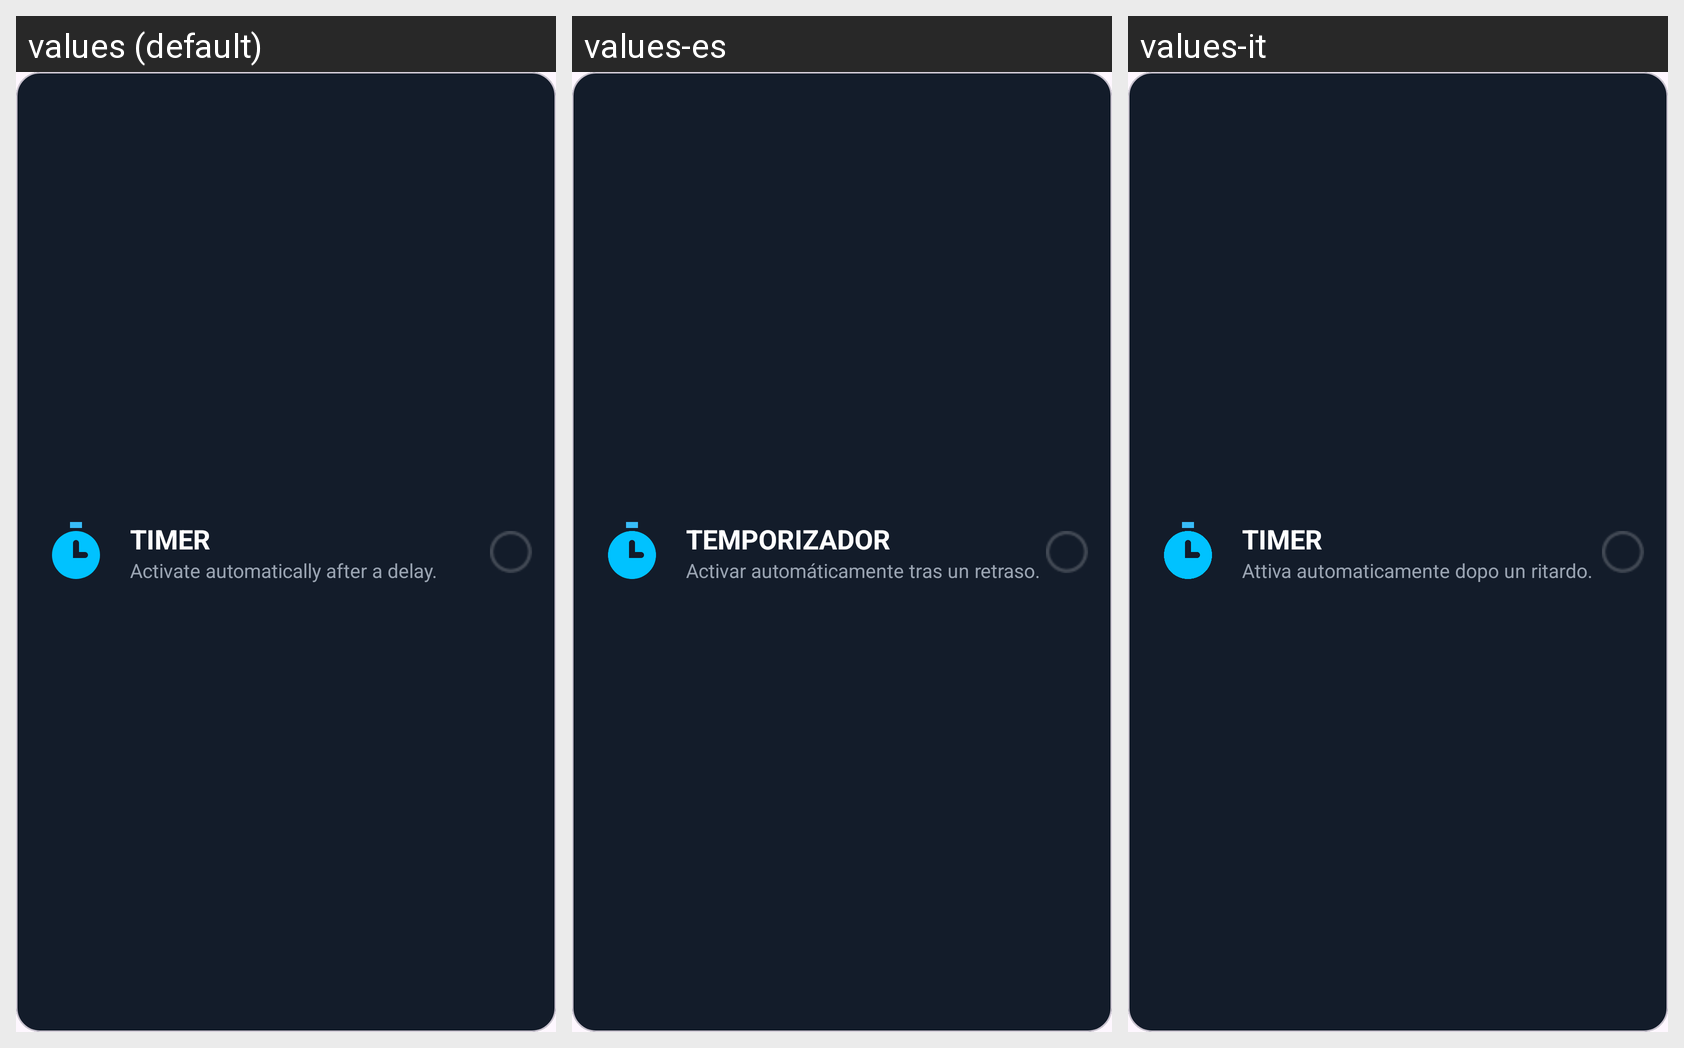

Strings drawn on this Android screen and how each of the app's shown locales translates them:
Android screen res/layout/layout_timer_card.xml rendered under 3 locales, left to right: values (default), values-es, values-it. Device: Nexus 5 (rendered at 1080×1920; each locale shown at half size, 540×960, under a caption strip naming it); theme Theme.BROKENSCREENPRANK.
Other locales in the repository, not shown: values-de, values-fr, values-hi.
Strings drawn on this screen, with the default value and each locale's value (text and hints the layout hard-codes, and strings that could not be matched under every locale, appear in the picture but are not listed):

timer
  values: TIMER
  values-es: TEMPORIZADOR
  values-it: TIMER

activate_automatically_after_a_delay
  values: Activate automatically after a delay.
  values-es: Activar automáticamente tras un retraso.
  values-it: Attiva automaticamente dopo un ritardo.
